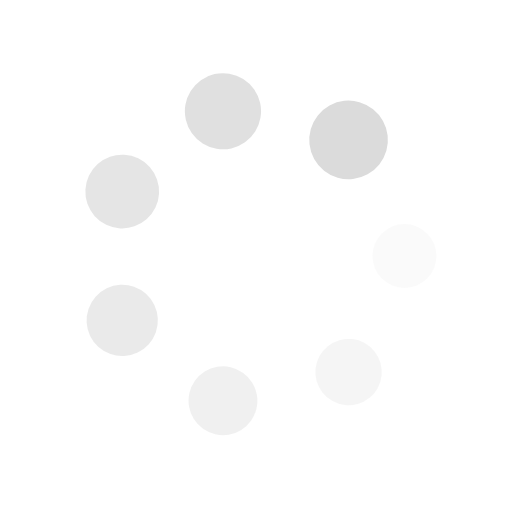
t = 0.00 s
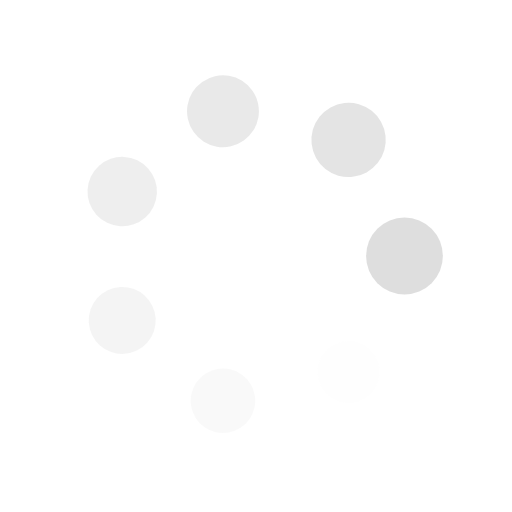
t = 0.23 s
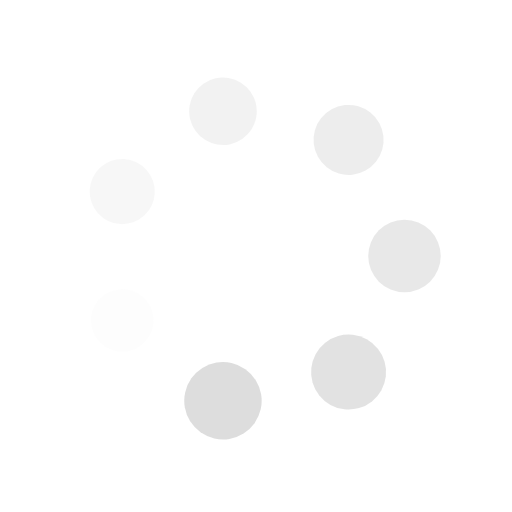
t = 0.47 s
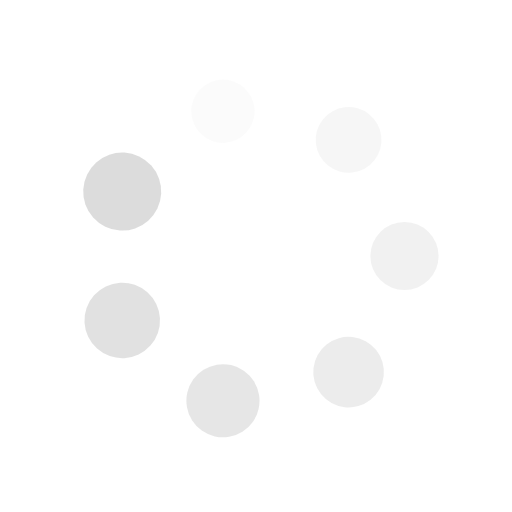
t = 0.70 s

The animated SVG that drew these frames (rendered in a browser with its animation timeline set to each time). Animation: 14 SMIL elements (animate=7,animateTransform=7); one cycle of 0.94 s, repeats indefinitely.

<svg xmlns="http://www.w3.org/2000/svg" viewBox="0 0 100 100" preserveAspectRatio="xMidYMid" width="200" height="200" style="shape-rendering: auto; display: block; background: rgba(18, 18, 18, 0);" xmlns:xlink="http://www.w3.org/1999/xlink"><g><g transform="translate(79,50)">
<g transform="rotate(0)">
<circle fill-opacity="1" fill="#dbdbdb" r="6" cy="0" cx="0">
  <animateTransform repeatCount="indefinite" dur="0.9345794392523364s" keyTimes="0;1" values="1.28 1.28;1 1" begin="-0.8010680907877169s" type="scale" attributeName="transform"></animateTransform>
  <animate begin="-0.8010680907877169s" values="1;0" repeatCount="indefinite" dur="0.9345794392523364s" keyTimes="0;1" attributeName="fill-opacity"></animate>
</circle>
</g>
</g><g transform="translate(68.08120425390328,72.67311299157286)">
<g transform="rotate(51.42857142857143)">
<circle fill-opacity="0.8571428571428571" fill="#dbdbdb" r="6" cy="0" cx="0">
  <animateTransform repeatCount="indefinite" dur="0.9345794392523364s" keyTimes="0;1" values="1.28 1.28;1 1" begin="-0.6675567423230975s" type="scale" attributeName="transform"></animateTransform>
  <animate begin="-0.6675567423230975s" values="1;0" repeatCount="indefinite" dur="0.9345794392523364s" keyTimes="0;1" attributeName="fill-opacity"></animate>
</circle>
</g>
</g><g transform="translate(43.54689291526688,78.27290945327289)">
<g transform="rotate(102.85714285714286)">
<circle fill-opacity="0.7142857142857143" fill="#dbdbdb" r="6" cy="0" cx="0">
  <animateTransform repeatCount="indefinite" dur="0.9345794392523364s" keyTimes="0;1" values="1.28 1.28;1 1" begin="-0.5340453938584779s" type="scale" attributeName="transform"></animateTransform>
  <animate begin="-0.5340453938584779s" values="1;0" repeatCount="indefinite" dur="0.9345794392523364s" keyTimes="0;1" attributeName="fill-opacity"></animate>
</circle>
</g>
</g><g transform="translate(23.871902830829846,62.58262843440919)">
<g transform="rotate(154.2857142857143)">
<circle fill-opacity="0.5714285714285714" fill="#dbdbdb" r="6" cy="0" cx="0">
  <animateTransform repeatCount="indefinite" dur="0.9345794392523364s" keyTimes="0;1" values="1.28 1.28;1 1" begin="-0.40053404539385845s" type="scale" attributeName="transform"></animateTransform>
  <animate begin="-0.40053404539385845s" values="1;0" repeatCount="indefinite" dur="0.9345794392523364s" keyTimes="0;1" attributeName="fill-opacity"></animate>
</circle>
</g>
</g><g transform="translate(23.871902830829846,37.41737156559082)">
<g transform="rotate(205.71428571428572)">
<circle fill-opacity="0.42857142857142855" fill="#dbdbdb" r="6" cy="0" cx="0">
  <animateTransform repeatCount="indefinite" dur="0.9345794392523364s" keyTimes="0;1" values="1.28 1.28;1 1" begin="-0.26702269692923897s" type="scale" attributeName="transform"></animateTransform>
  <animate begin="-0.26702269692923897s" values="1;0" repeatCount="indefinite" dur="0.9345794392523364s" keyTimes="0;1" attributeName="fill-opacity"></animate>
</circle>
</g>
</g><g transform="translate(43.54689291526688,21.727090546727116)">
<g transform="rotate(257.1428571428571)">
<circle fill-opacity="0.2857142857142857" fill="#dbdbdb" r="6" cy="0" cx="0">
  <animateTransform repeatCount="indefinite" dur="0.9345794392523364s" keyTimes="0;1" values="1.28 1.28;1 1" begin="-0.13351134846461948s" type="scale" attributeName="transform"></animateTransform>
  <animate begin="-0.13351134846461948s" values="1;0" repeatCount="indefinite" dur="0.9345794392523364s" keyTimes="0;1" attributeName="fill-opacity"></animate>
</circle>
</g>
</g><g transform="translate(68.08120425390327,27.326887008427132)">
<g transform="rotate(308.5714285714286)">
<circle fill-opacity="0.14285714285714285" fill="#dbdbdb" r="6" cy="0" cx="0">
  <animateTransform repeatCount="indefinite" dur="0.9345794392523364s" keyTimes="0;1" values="1.28 1.28;1 1" begin="0s" type="scale" attributeName="transform"></animateTransform>
  <animate begin="0s" values="1;0" repeatCount="indefinite" dur="0.9345794392523364s" keyTimes="0;1" attributeName="fill-opacity"></animate>
</circle>
</g>
</g><g></g></g><!-- [ldio] generated by https://loading.io --></svg>
